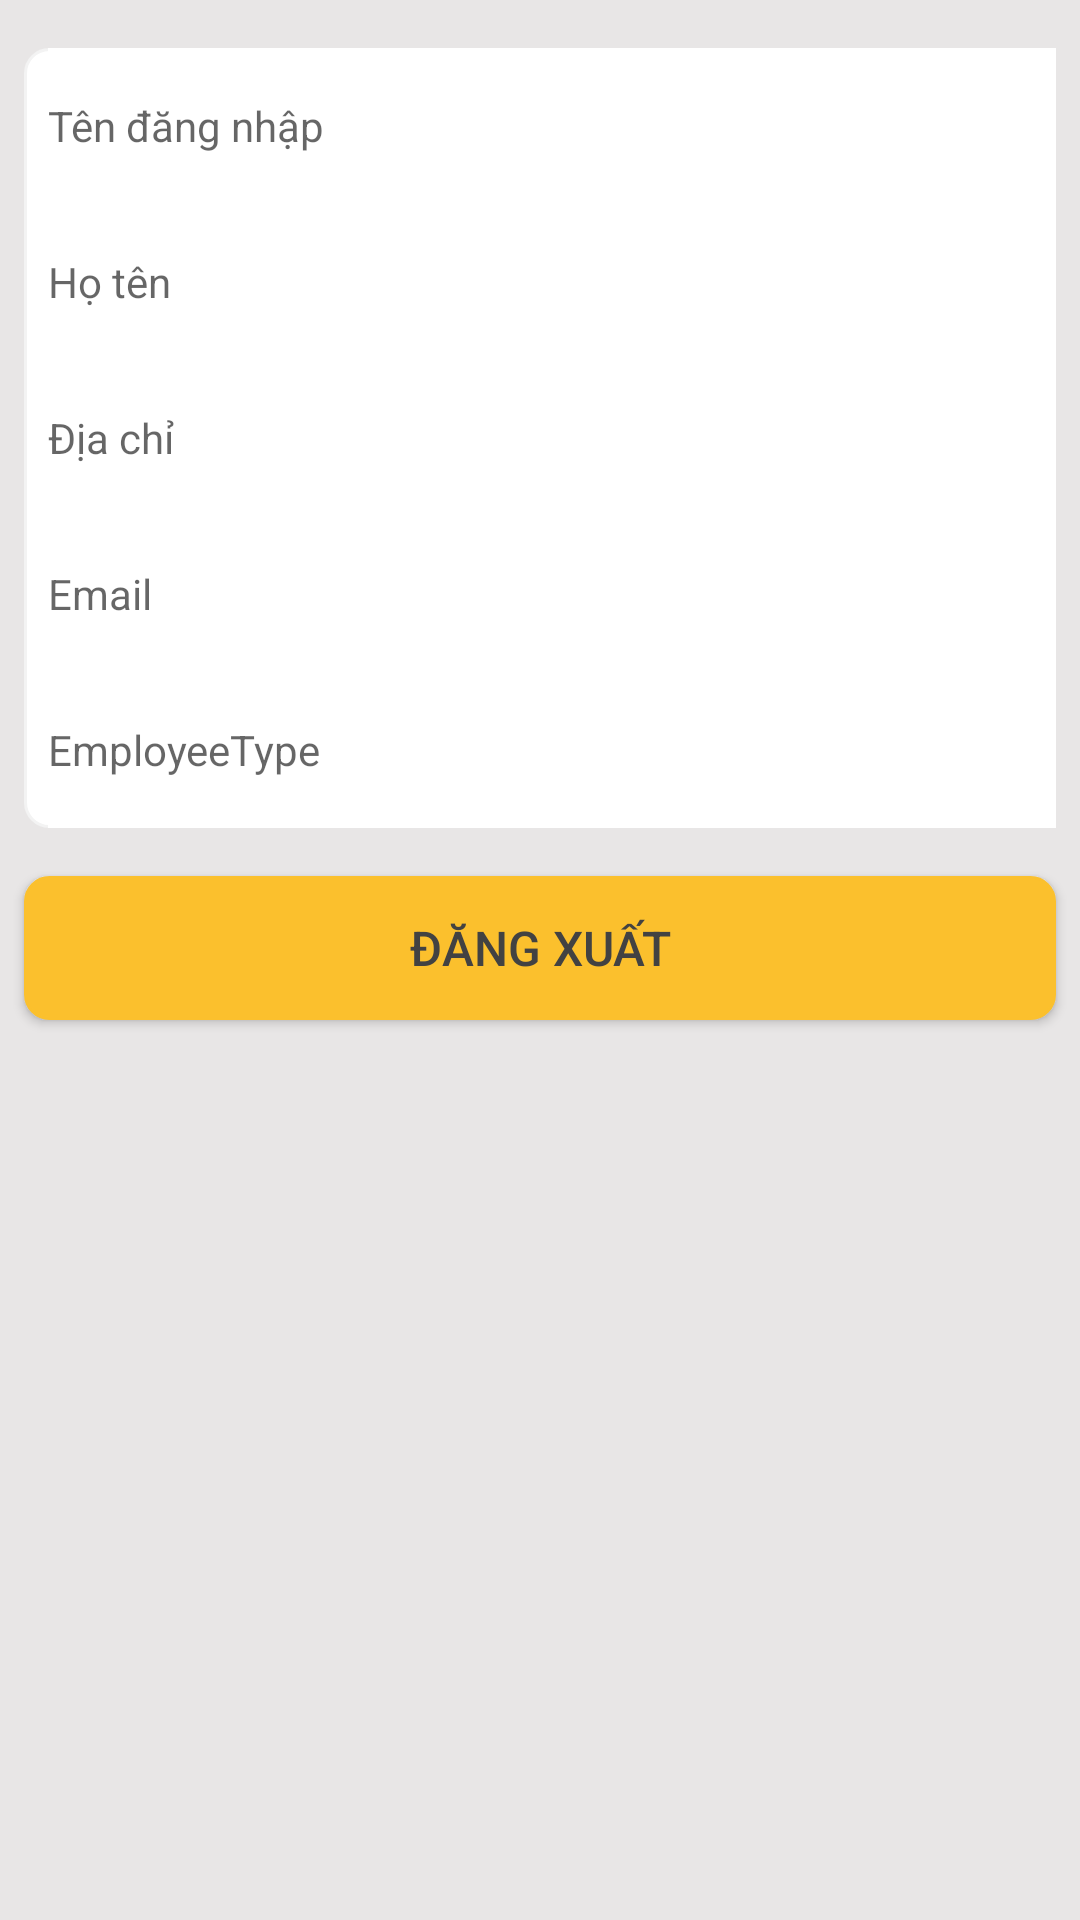

Reconstruct the res/layout file that produces this screen, plus the resources it refers to.
<!-- AndroidManifest.xml: application theme AppTheme -->
<!-- res/layout/account_fragment.xml -->
<?xml version="1.0" encoding="utf-8"?>
<layout xmlns:android="http://schemas.android.com/apk/res/android"
    xmlns:app="http://schemas.android.com/apk/res-auto"
    xmlns:tools="http://schemas.android.com/tools">
    <data>
        <variable
            name="userInfo"
            type="com.example.qunltisn.model.QLTSUserInfo" />
    </data>

    <androidx.constraintlayout.widget.ConstraintLayout
        android:layout_width="match_parent"
        android:layout_height="match_parent"
        android:background="#E8E6E6"
        tools:context=".fragment.user.AccountFragment">


        <androidx.constraintlayout.widget.ConstraintLayout
            android:id="@+id/con1"
            android:layout_width="match_parent"
            android:layout_height="wrap_content"
            android:layout_marginLeft="8dp"
            android:layout_marginTop="16dp"
            android:layout_marginRight="8dp"
            android:background="@drawable/coner2"
            app:layout_constraintEnd_toEndOf="parent"
            app:layout_constraintStart_toStartOf="parent"
            app:layout_constraintTop_toTopOf="parent"
            tools:ignore="MissingConstraints">

            <LinearLayout
                android:id="@+id/linearLayout"
                style="@style/input_info_layout"
                android:layout_marginLeft="8dp"
                android:layout_marginTop="50dp"
                android:background="#FFFFFF"
                app:layout_constraintEnd_toEndOf="parent"
                app:layout_constraintStart_toStartOf="parent"
                tools:ignore="MissingConstraints">

                <TextView
                    style="@style/input_info_title"
                    android:hint="Tên đăng nhập" />

                <TextView
                    style="@style/textview_user_info"
                   android:id="@+id/tvUserName"
                    android:textColor="#201E1E" />

            </LinearLayout>

            <LinearLayout
                android:id="@+id/linearLayout2"
                style="@style/input_info_layout"
                android:layout_marginLeft="8dp"
                android:background="#FFFFFF"
                app:layout_constraintEnd_toEndOf="parent"
                app:layout_constraintHorizontal_bias="0.0"
                app:layout_constraintStart_toStartOf="parent"
                app:layout_constraintTop_toBottomOf="@+id/linearLayout"
                tools:ignore="MissingConstraints">

                <TextView
                    style="@style/input_info_title"
                    android:hint="Họ tên" />

                <TextView
                    style="@style/textview_user_info"
                    android:id="@+id/tvFullName"
                    android:textColor="#201E1E" />

            </LinearLayout>

            <LinearLayout
                android:id="@+id/linearLayout3"
                style="@style/input_info_layout"
                android:layout_marginLeft="8dp"
                android:background="#FFFFFF"
                app:layout_constraintEnd_toEndOf="parent"
                app:layout_constraintHorizontal_bias="0.0"
                app:layout_constraintStart_toStartOf="parent"
                app:layout_constraintTop_toBottomOf="@+id/linearLayout2"
                tools:ignore="MissingConstraints">

                <TextView
                    style="@style/input_info_title"
                    android:hint="Địa chỉ" />

                <TextView
                    style="@style/textview_user_info"
                    android:id="@+id/tvAddress"
                    android:textColor="#201E1E" />

            </LinearLayout>

            <LinearLayout
                android:id="@+id/linearLayout4"
                style="@style/input_info_layout"
                android:layout_marginLeft="8dp"
                android:background="#FFFFFF"
                app:layout_constraintEnd_toEndOf="parent"
                app:layout_constraintHorizontal_bias="1.0"
                app:layout_constraintStart_toStartOf="parent"
                app:layout_constraintTop_toBottomOf="@+id/linearLayout3"
                tools:ignore="MissingConstraints">

                <TextView
                    style="@style/input_info_title"
                    android:hint="Email" />

                <TextView
                    style="@style/textview_user_info"
                    android:id="@+id/tvEmail"
                    android:textColor="#201E1E" />

            </LinearLayout>

            <LinearLayout
                android:id="@+id/linearLayout6"
                style="@style/input_info_layout"
                android:layout_marginLeft="8dp"
                android:background="#FFFFFF"
                app:layout_constraintEnd_toEndOf="parent"
                app:layout_constraintHorizontal_bias="1.0"
                app:layout_constraintStart_toStartOf="parent"
                app:layout_constraintTop_toBottomOf="@+id/linearLayout4"
                tools:ignore="MissingConstraints">

                <TextView
                    style="@style/input_info_title"
                    android:hint="EmployeeType" />

                <TextView
                    style="@style/textview_user_info"
                    android:id="@+id/tvEType"
                    android:textColor="#201E1E" />

            </LinearLayout>
        </androidx.constraintlayout.widget.ConstraintLayout>

        <Button
            android:id="@+id/buttonLogOut"
            android:layout_width="match_parent"
            android:layout_height="wrap_content"
            android:layout_marginLeft="8dp"
            android:layout_marginTop="16dp"
            android:layout_marginRight="8dp"
            android:background="@drawable/coner3"
            android:text="Đăng xuất"
            android:textColor="@color/graydark"
            android:textSize="16dp"
            app:backgroundTint="@color/or"
            app:layout_constraintEnd_toEndOf="parent"
            app:layout_constraintStart_toStartOf="parent"
            app:layout_constraintTop_toBottomOf="@+id/con1" />


    </androidx.constraintlayout.widget.ConstraintLayout>
</layout>
<!-- resources referenced by this layout -->
<resources>
  <color name="graydark">#424242</color>
  <color name="or">#fbc02d</color>
  <!-- drawable coner2 (drawable) -->
  <?xml version="1.0" encoding="utf-8"?>
  <shape xmlns:android="http://schemas.android.com/apk/res/android"
  android:shape="rectangle">
  <corners
      android:radius="8dp"/>
  <stroke
      android:width="1dp"
      android:color="@color/graylight"/>
  <solid
      android:color="#ffff"/>
  </shape>
  <!-- drawable coner3 (drawable) -->
  <?xml version="1.0" encoding="utf-8"?>
  <shape xmlns:android="http://schemas.android.com/apk/res/android"
      android:shape="rectangle">
      <corners
          android:radius="8dp"/>
      <stroke
          android:width="1dp"
          android:color="@color/graylight"/>
      <solid
          android:color="@color/or"/>
  </shape>
  <style name="input_info_layout">
          <item name="android:layout_width">match_parent</item>
          <item name="android:layout_height">52dp</item>
          <item name="android:orientation">horizontal</item>
      </style>
  <style name="input_info_title">
              <item name="android:layout_width">100dp</item>
              <item name="android:layout_height">wrap_content</item>
              <item name="android:textSize">14dp</item>
              <item name="android:layout_gravity">center_vertical</item>
          </style>
  <style name="textview_user_info">
          <item name="android:layout_width">match_parent</item>
          <item name="android:layout_height">wrap_content</item>
          <item name="android:textSize">14dp</item>
          <item name="android:layout_gravity">center_vertical</item>
          <item name="android:gravity">end</item>
          <item name="android:layout_marginEnd">16dp</item>
          <item name="android:layout_marginRight">16dp</item>
          <item name="android:paddingTop">8dp</item>
          <item name="android:paddingBottom">8dp</item>
      </style>
  <style name="AppTheme" parent="Theme.MaterialComponents.Light.DarkActionBar">
          <item name="colorPrimary">@color/or</item>
          <item name="colorPrimaryDark">@color/ordark</item>
          <item name="colorAccent">@color/colorAccent</item>
      </style>
  <color name="graylight">#F3F3F3</color>
  <color name="ordark">#c49000</color>
  <color name="colorAccent">#03DAC5</color>
</resources>
